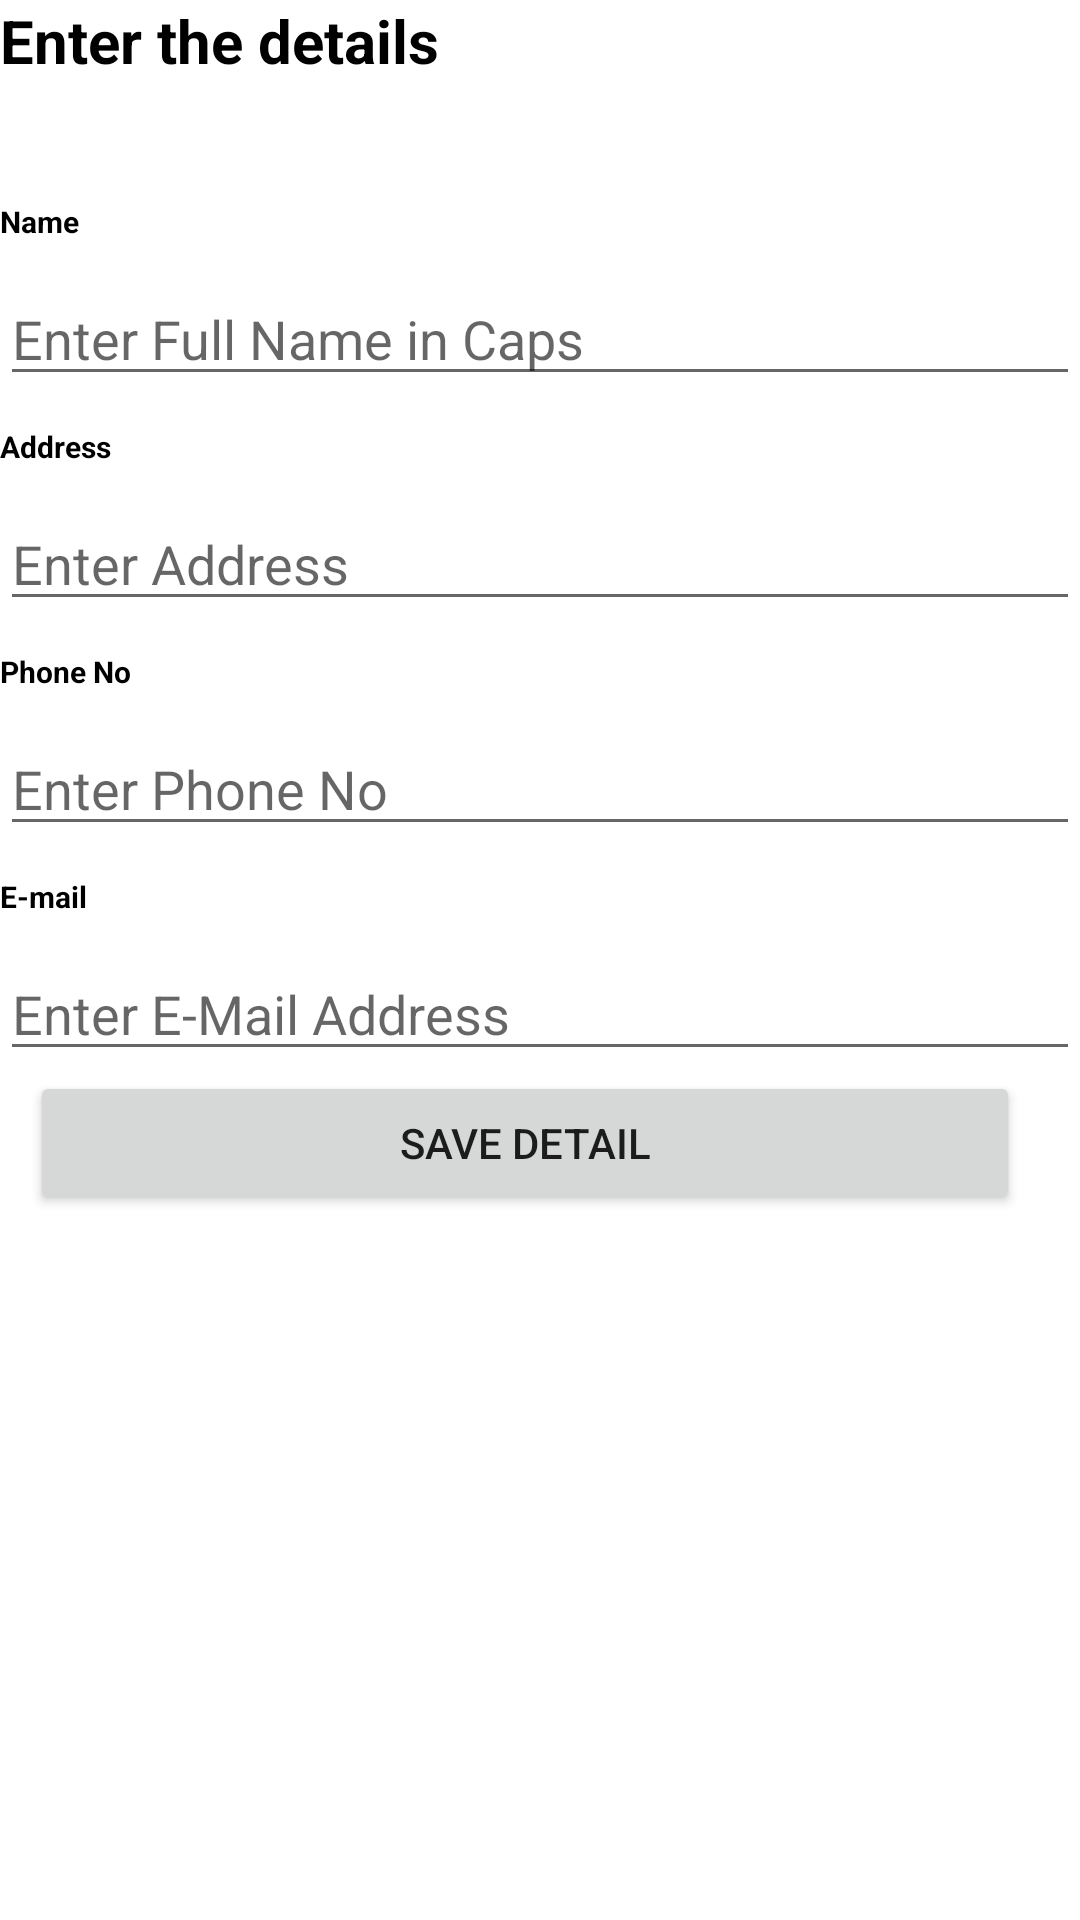

Layout XML and referenced resources for this Android screen:
<!-- AndroidManifest.xml: application theme Theme.ShopMedicine -->
<!-- res/layout/activity_detail.xml -->
<?xml version="1.0" encoding="utf-8"?>
<LinearLayout
    xmlns:android="http://schemas.android.com/apk/res/android"
    xmlns:app="http://schemas.android.com/apk/res-auto"
    xmlns:tools="http://schemas.android.com/tools"
    android:layout_width="match_parent"
    android:layout_height="match_parent"
    android:orientation="vertical"
    android:layout_marginLeft="10dp"
    tools:context=".Detail">

    <TextView
        android:layout_width="match_parent"
        android:layout_height="wrap_content"
        android:textSize="20dp"
        android:textColor="@color/black"
        android:textStyle="bold"
        android:text="Enter the details" />

    <TextView
        android:layout_marginTop="40dp"
        android:layout_width="match_parent"
        android:layout_height="wrap_content"
        android:textSize="10dp"
        android:textColor="@color/black"
        android:textStyle="bold"
        android:text="Name" />

    <EditText
        android:id="@+id/name"
        android:layout_marginTop="10dp"
        android:layout_width="match_parent"
        android:layout_height="wrap_content"
        android:hint="Enter Full Name in Caps"
        android:ems="10"
        />

    <TextView
        android:layout_marginTop="10dp"
        android:layout_width="match_parent"
        android:layout_height="wrap_content"
        android:textSize="10dp"
        android:textColor="@color/black"
        android:textStyle="bold"
        android:text="Address" />

    <EditText
        android:id="@+id/address"
        android:layout_marginTop="10dp"
        android:layout_width="match_parent"
        android:layout_height="wrap_content"
        android:hint="Enter Address"
        android:ems="10" />

    <TextView
        android:layout_marginTop="10dp"
        android:layout_width="match_parent"
        android:layout_height="wrap_content"
        android:textSize="10dp"
        android:textColor="@color/black"
        android:textStyle="bold"
        android:text="Phone No" />

    <EditText
        android:id="@+id/phone"
        android:layout_width="match_parent"
        android:layout_height="wrap_content"
        android:layout_marginTop="10dp"
        android:ems="10"
        android:hint="Enter Phone No"
        android:inputType="phone" />

    <TextView
        android:layout_marginTop="10dp"
        android:layout_width="match_parent"
        android:layout_height="wrap_content"
        android:textSize="10dp"
        android:textColor="@color/black"
        android:textStyle="bold"
        android:text="E-mail" />

    <EditText
        android:id="@+id/mail"
        android:layout_width="match_parent"
        android:layout_height="wrap_content"
        android:layout_marginTop="10dp"
        android:ems="10"
        android:inputType="textEmailAddress"
        android:hint="Enter E-Mail Address"/>

    <Button
        android:id="@+id/save"
        android:layout_marginLeft="10dp"
        android:layout_marginRight="20dp"
        android:layout_width="match_parent"
        android:layout_height="wrap_content"
        android:text="Save Detail"
        android:onClick="SaveD"
        />

    <TextView
        android:id="@+id/response"
        android:layout_width="match_parent"
        android:layout_height="wrap_content"
        android:text="" />

</LinearLayout>
<!-- resources referenced by this layout -->
<resources>
  <style name="Theme.ShopMedicine" parent="Theme.MaterialComponents.DayNight.NoActionBar">
          
          <item name="colorPrimary">@color/purple_500</item>
          <item name="colorPrimaryVariant">@color/purple_700</item>
          <item name="colorOnPrimary">@color/white</item>
          
          <item name="colorSecondary">@color/teal_200</item>
          <item name="colorSecondaryVariant">@color/teal_700</item>
          <item name="colorOnSecondary">@color/black</item>
          
          <item name="android:statusBarColor" tools:targetApi="l">?attr/colorPrimaryVariant</item>
          
      </style>
  <!-- not gathered from this repository: default colours our renderer supplied (Android Studio template values) -->
  <color name="purple_500">#FF6200EE</color>
  <color name="purple_700">#FF3700B3</color>
  <color name="teal_200">#FF03DAC5</color>
  <color name="teal_700">#FF018786</color>
  <color name="black">#FF000000</color>
  <color name="white">#FFFFFFFF</color>
</resources>
